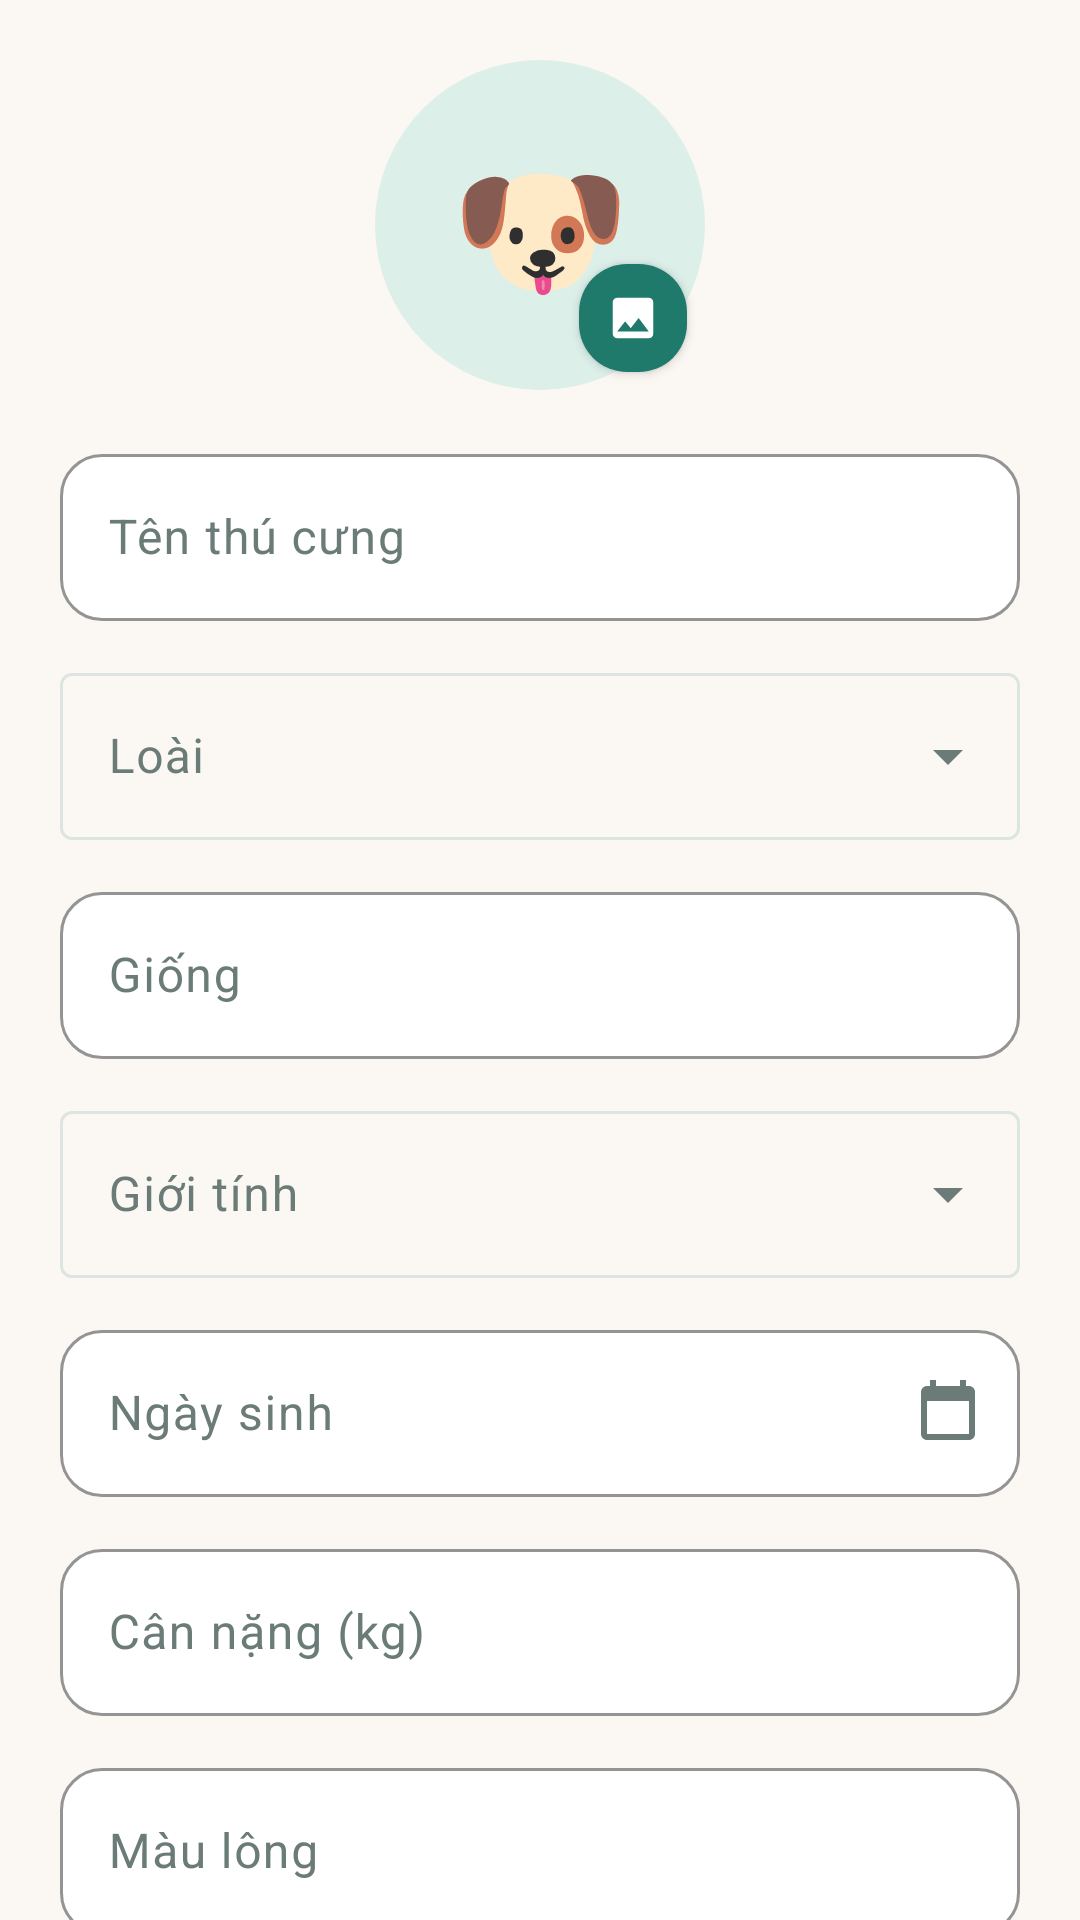

This screen was rendered from an Android layout file. Write that file and the resources it references.
<!-- AndroidManifest.xml: application theme Theme.PetHealth -->
<!-- res/layout/fragment_pet_edit.xml -->
<?xml version="1.0" encoding="utf-8"?>
<androidx.core.widget.NestedScrollView xmlns:android="http://schemas.android.com/apk/res/android"
    xmlns:app="http://schemas.android.com/apk/res-auto"
    android:layout_width="match_parent"
    android:layout_height="match_parent"
    android:background="@color/background"
    android:fillViewport="true">

    <LinearLayout
        android:layout_width="match_parent"
        android:layout_height="wrap_content"
        android:orientation="vertical"
        android:padding="@dimen/screen_padding">

        <LinearLayout
            android:layout_width="match_parent"
            android:layout_height="wrap_content"
            android:gravity="center"
            android:orientation="vertical">

            <FrameLayout
                android:layout_width="110dp"
                android:layout_height="110dp">

                <TextView
                    android:id="@+id/txtEmoji"
                    android:layout_width="110dp"
                    android:layout_height="110dp"
                    android:background="@drawable/bg_avatar"
                    android:gravity="center"
                    android:text="🐶"
                    android:textSize="48sp" />

                <com.google.android.material.imageview.ShapeableImageView
                    android:id="@+id/imgPhoto"
                    android:layout_width="110dp"
                    android:layout_height="110dp"
                    android:contentDescription="@string/pet_photo"
                    android:scaleType="centerCrop"
                    android:visibility="gone"
                    app:shapeAppearanceOverlay="@style/ShapeAppearanceOverlay.PetHealth.Circle"
                    app:srcCompat="@drawable/bg_avatar" />

                <com.google.android.material.floatingactionbutton.FloatingActionButton
                    android:id="@+id/btnPickPhoto"
                    android:layout_width="36dp"
                    android:layout_height="36dp"
                    android:layout_gravity="bottom|end"
                    android:contentDescription="@string/pet_photo_pick"
                    android:src="@drawable/ic_photo"
                    app:backgroundTint="@color/brand_teal"
                    app:elevation="2dp"
                    app:fabCustomSize="36dp"
                    app:maxImageSize="18dp"
                    app:tint="@color/white" />
            </FrameLayout>

            <TextView
                android:id="@+id/btnRemovePhoto"
                android:layout_width="wrap_content"
                android:layout_height="wrap_content"
                android:layout_marginTop="@dimen/space_s"
                android:padding="@dimen/space_xs"
                android:text="@string/pet_photo_remove"
                android:textColor="@color/brand_coral"
                android:textSize="12sp"
                android:visibility="gone" />
        </LinearLayout>

        <com.google.android.material.textfield.TextInputLayout
            android:id="@+id/inputName"
            style="@style/Widget.PetHealth.Input"
            android:layout_width="match_parent"
            android:layout_height="wrap_content"
            android:layout_marginTop="@dimen/space_l"
            android:hint="@string/pet_name">

            <com.google.android.material.textfield.TextInputEditText
                android:id="@+id/editName"
                android:layout_width="match_parent"
                android:layout_height="wrap_content"
                android:inputType="textCapWords"
                android:maxLines="1" />
        </com.google.android.material.textfield.TextInputLayout>

        <com.google.android.material.textfield.TextInputLayout
            style="@style/Widget.Material3.TextInputLayout.OutlinedBox.ExposedDropdownMenu"
            android:layout_width="match_parent"
            android:layout_height="wrap_content"
            android:layout_marginTop="@dimen/space_m"
            android:hint="@string/pet_species">

            <com.google.android.material.textfield.MaterialAutoCompleteTextView
                android:id="@+id/actvSpecies"
                android:layout_width="match_parent"
                android:layout_height="wrap_content"
                android:inputType="none" />
        </com.google.android.material.textfield.TextInputLayout>

        <com.google.android.material.textfield.TextInputLayout
            style="@style/Widget.PetHealth.Input"
            android:layout_width="match_parent"
            android:layout_height="wrap_content"
            android:layout_marginTop="@dimen/space_m"
            android:hint="@string/pet_breed">

            <com.google.android.material.textfield.TextInputEditText
                android:id="@+id/editBreed"
                android:layout_width="match_parent"
                android:layout_height="wrap_content"
                android:inputType="textCapWords"
                android:maxLines="1" />
        </com.google.android.material.textfield.TextInputLayout>

        <com.google.android.material.textfield.TextInputLayout
            style="@style/Widget.Material3.TextInputLayout.OutlinedBox.ExposedDropdownMenu"
            android:layout_width="match_parent"
            android:layout_height="wrap_content"
            android:layout_marginTop="@dimen/space_m"
            android:hint="@string/pet_gender">

            <com.google.android.material.textfield.MaterialAutoCompleteTextView
                android:id="@+id/actvGender"
                android:layout_width="match_parent"
                android:layout_height="wrap_content"
                android:inputType="none" />
        </com.google.android.material.textfield.TextInputLayout>

        <com.google.android.material.textfield.TextInputLayout
            style="@style/Widget.PetHealth.Input"
            android:layout_width="match_parent"
            android:layout_height="wrap_content"
            android:layout_marginTop="@dimen/space_m"
            android:hint="@string/pet_birth_date"
            app:endIconDrawable="@drawable/ic_calendar"
            app:endIconMode="custom">

            <com.google.android.material.textfield.TextInputEditText
                android:id="@+id/editBirthDate"
                android:layout_width="match_parent"
                android:layout_height="wrap_content"
                android:clickable="true"
                android:cursorVisible="false"
                android:focusable="false"
                android:inputType="none" />
        </com.google.android.material.textfield.TextInputLayout>

        <com.google.android.material.textfield.TextInputLayout
            style="@style/Widget.PetHealth.Input"
            android:layout_width="match_parent"
            android:layout_height="wrap_content"
            android:layout_marginTop="@dimen/space_m"
            android:hint="@string/pet_weight">

            <com.google.android.material.textfield.TextInputEditText
                android:id="@+id/editWeight"
                android:layout_width="match_parent"
                android:layout_height="wrap_content"
                android:inputType="numberDecimal"
                android:maxLines="1" />
        </com.google.android.material.textfield.TextInputLayout>

        <com.google.android.material.textfield.TextInputLayout
            style="@style/Widget.PetHealth.Input"
            android:layout_width="match_parent"
            android:layout_height="wrap_content"
            android:layout_marginTop="@dimen/space_m"
            android:hint="@string/pet_color">

            <com.google.android.material.textfield.TextInputEditText
                android:id="@+id/editColor"
                android:layout_width="match_parent"
                android:layout_height="wrap_content"
                android:inputType="textCapWords"
                android:maxLines="1" />
        </com.google.android.material.textfield.TextInputLayout>

        <com.google.android.material.textfield.TextInputLayout
            style="@style/Widget.PetHealth.Input"
            android:layout_width="match_parent"
            android:layout_height="wrap_content"
            android:layout_marginTop="@dimen/space_m"
            android:hint="@string/pet_microchip">

            <com.google.android.material.textfield.TextInputEditText
                android:id="@+id/editChip"
                android:layout_width="match_parent"
                android:layout_height="wrap_content"
                android:inputType="text"
                android:maxLines="1" />
        </com.google.android.material.textfield.TextInputLayout>

        <com.google.android.material.textfield.TextInputLayout
            style="@style/Widget.PetHealth.Input"
            android:layout_width="match_parent"
            android:layout_height="wrap_content"
            android:layout_marginTop="@dimen/space_m"
            android:hint="@string/pet_owner_name">

            <com.google.android.material.textfield.TextInputEditText
                android:id="@+id/editOwner"
                android:layout_width="match_parent"
                android:layout_height="wrap_content"
                android:inputType="textPersonName"
                android:maxLines="1" />
        </com.google.android.material.textfield.TextInputLayout>

        <com.google.android.material.textfield.TextInputLayout
            style="@style/Widget.PetHealth.Input"
            android:layout_width="match_parent"
            android:layout_height="wrap_content"
            android:layout_marginTop="@dimen/space_m"
            android:hint="@string/pet_owner_phone">

            <com.google.android.material.textfield.TextInputEditText
                android:id="@+id/editPhone"
                android:layout_width="match_parent"
                android:layout_height="wrap_content"
                android:inputType="phone"
                android:maxLines="1" />
        </com.google.android.material.textfield.TextInputLayout>

        <com.google.android.material.textfield.TextInputLayout
            style="@style/Widget.PetHealth.Input"
            android:layout_width="match_parent"
            android:layout_height="wrap_content"
            android:layout_marginTop="@dimen/space_m"
            android:hint="@string/pet_notes">

            <com.google.android.material.textfield.TextInputEditText
                android:id="@+id/editNotes"
                android:layout_width="match_parent"
                android:layout_height="wrap_content"
                android:gravity="top"
                android:inputType="textMultiLine"
                android:minLines="3" />
        </com.google.android.material.textfield.TextInputLayout>

        <com.google.android.material.button.MaterialButton
            android:id="@+id/btnSave"
            style="@style/Widget.PetHealth.Button"
            android:layout_width="match_parent"
            android:layout_height="wrap_content"
            android:layout_marginTop="@dimen/space_xl"
            android:text="@string/pet_save"
            app:icon="@drawable/ic_check" />

        <com.google.android.material.button.MaterialButton
            android:id="@+id/btnDelete"
            style="@style/Widget.Material3.Button.TextButton"
            android:layout_width="match_parent"
            android:layout_height="wrap_content"
            android:layout_marginTop="@dimen/space_s"
            android:text="@string/pet_delete"
            android:textColor="@color/status_overdue"
            android:visibility="gone" />
    </LinearLayout>
</androidx.core.widget.NestedScrollView>
<!-- resources referenced by this layout -->
<resources>
  <color name="background">#FBF8F3</color>
  <color name="brand_coral">#E8895B</color>
  <color name="brand_teal">#1F7A6B</color>
  <color name="status_overdue">#C0392B</color>
  <color name="white">#FFFFFF</color>
  <dimen name="screen_padding">20dp</dimen>
  <dimen name="space_l">16dp</dimen>
  <dimen name="space_m">12dp</dimen>
  <dimen name="space_s">8dp</dimen>
  <dimen name="space_xl">24dp</dimen>
  <dimen name="space_xs">4dp</dimen>
  <!-- drawable bg_avatar (drawable) -->
  <?xml version="1.0" encoding="utf-8"?>
  <shape xmlns:android="http://schemas.android.com/apk/res/android" android:shape="oval">
      <solid android:color="@color/brand_teal_light" />
  </shape>
  <!-- drawable ic_check (drawable) -->
  <vector xmlns:android="http://schemas.android.com/apk/res/android" android:width="24dp" android:height="24dp" android:viewportWidth="24" android:viewportHeight="24">
      <path android:fillColor="#FF1B2B28" android:pathData="M9,16.17L4.83,12l-1.42,1.41L9,19 21,7l-1.41,-1.41z" />
  </vector>
  <string name="pet_birth_date">Ngày sinh</string>
  <string name="pet_breed">Giống</string>
  <string name="pet_color">Màu lông</string>
  <string name="pet_delete">Xóa thú cưng</string>
  <string name="pet_gender">Giới tính</string>
  <string name="pet_microchip">Số microchip</string>
  <string name="pet_name">Tên thú cưng</string>
  <string name="pet_notes">Ghi chú</string>
  <string name="pet_owner_name">Tên chủ nuôi</string>
  <string name="pet_owner_phone">Số điện thoại</string>
  <string name="pet_photo">Ảnh thú cưng</string>
  <string name="pet_photo_pick">Chọn ảnh</string>
  <string name="pet_photo_remove">Xóa ảnh</string>
  <string name="pet_save">Lưu hồ sơ</string>
  <string name="pet_species">Loài</string>
  <string name="pet_weight">Cân nặng (kg)</string>
  <style name="ShapeAppearanceOverlay.PetHealth.Circle" parent="">
          <item name="cornerFamily">rounded</item>
          <item name="cornerSize">50%</item>
      </style>
  <style name="Widget.PetHealth.Button" parent="Widget.Material3.Button">
          <item name="cornerRadius">16dp</item>
          <item name="android:minHeight">52dp</item>
          <item name="android:textAllCaps">false</item>
          <item name="android:letterSpacing">0</item>
      </style>
  <color name="brand_teal_light">#DCEFE9</color>
  <color name="text_secondary">#6B7C78</color>
  <color name="surface">#FFFFFF</color>
  <color name="brand_teal_dark">#13574C</color>
  <color name="brand_coral_soft">#FCEBDD</color>
  <color name="text_primary">#1B2B28</color>
  <color name="brand_amber">#F2B35C</color>
  <color name="surface_variant">#F2EEE6</color>
  <color name="outline">#DDE5E2</color>
  <style name="Widget.PetHealth.Card" parent="Widget.Material3.CardView.Elevated">
          <item name="cardCornerRadius">20dp</item>
          <item name="cardElevation">0dp</item>
          <item name="cardBackgroundColor">@color/surface</item>
          <item name="strokeColor">@color/divider</item>
          <item name="strokeWidth">1dp</item>
      </style>
  <style name="Widget.PetHealth.BottomNav" parent="Widget.Material3.BottomNavigationView">
          <item name="android:background">@color/surface</item>
          <item name="itemIconTint">@color/bottom_nav_color</item>
          <item name="itemTextColor">@color/bottom_nav_color</item>
      </style>
  <style name="Widget.PetHealth.Toolbar" parent="Widget.Material3.Toolbar">
          <item name="android:background">@color/background</item>
          <item name="titleTextColor">@color/text_primary</item>
          <item name="subtitleTextColor">@color/text_secondary</item>
          <item name="titleTextAppearance">@style/TextAppearance.PetHealth.Toolbar</item>
      </style>
  <color name="divider">#EDF1EF</color>
  <style name="TextAppearance.PetHealth.Toolbar" parent="TextAppearance.Material3.TitleLarge">
          <item name="android:textSize">20sp</item>
          <item name="android:textStyle">bold</item>
          <item name="android:fontFamily">sans-serif-medium</item>
      </style>
</resources>
